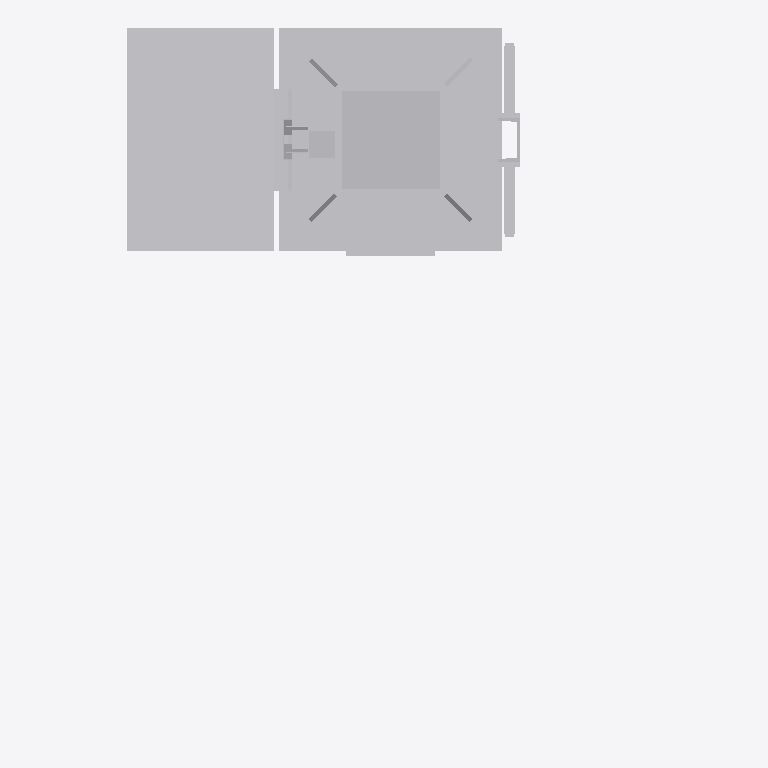
Plan cut of the same IFC building model at storey 'Ebene 1' (level 0.00 m, cut at 1.40 m), seen from above with north up, elements coloured by IFC class: 1 other element (light grey). Cut surfaces are drawn darker.
Extent 1.5 m × 1.6 m × 5.9 m (x, y, z). Storeys (1): Ebene 1 at 0.00 m. Elements (1): 1 IfcBuildingElementProxy.

HEADER;
FILE_DESCRIPTION(('ViewDefinition [ReferenceView_V1.1]'),'2;1');
FILE_NAME('','2022-09-20T11:45:52',(''),(''),'The EXPRESS Data Manager Version 5.02.0100.07 : ','20211019_1515(x64) - Exporter 20.2.60.15 - Defau','');
FILE_SCHEMA(('IFC4'));
ENDSEC;
DATA;
#107=IFCPROJECT('2qwEPfbJnAAgcBnhgl19ur',#42,'',$,$,'','',(#98),#93);
#25697=IFCSITE('2qwEPfbJnAAgcBnhgl19ut',#42,'Default',$,$,#25694,$,$,.ELEMENT.,(42,24,53,508911),(-71,-15,-29,-58837),0.0,$,$);
#122=IFCBUILDING('2qwEPfbJnAAgcBnhgl19uq',#42,'',$,$,#33,$,'',.ELEMENT.,$,$,$);
#135=IFCBUILDINGSTOREY('2qwEPfbJnAAgcBnhfG_sTA',#42,'Ebene 1',$,'Ebene:Ebene 1',#133,$,'Ebene 1',.ELEMENT.,0.0);
#25561=IFCBUILDINGELEMENTPROXY('0Z$tKlABXFrA4ABJ2043hG',#42,'S 8000.5.7-10_M3500-A1000-HS-L_LOD400-500:S 8000.5.7-10_M3500-A1000-HS-L_LOD400-500:3347',$,'S 8000.5.7-10_M3500-A1000-HS-L_LOD400-500:S 8000.5.7-10_M3500-A1000-HS-L_LOD400-500',#25559,#25553,'3347',$);
ENDSEC;
